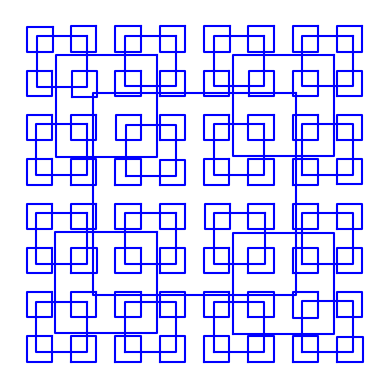
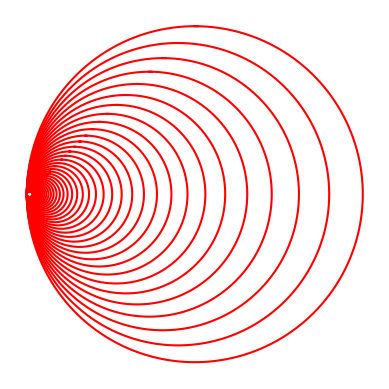
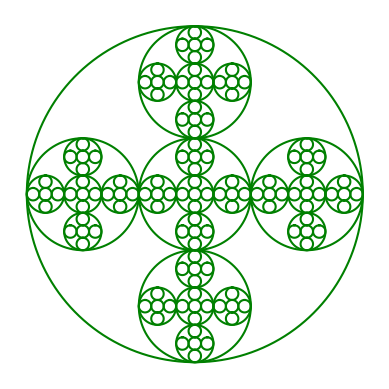
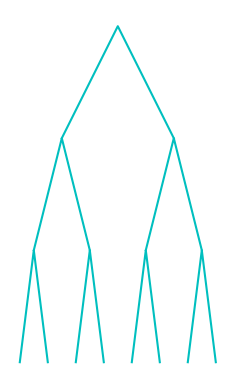

Reproduce these figures in Python, in order.
# -*- coding: utf-8 -*-
"""
Created on Mon Feb  4 20:20:45 2019

[redacted]
[redacted]
Date: 02/08/2019
CS 2302 Data Structures
Lab1
purpose: demonstrate how to use recursion by plotting points
         form different shapes and patterns
"""

import numpy as np
import matplotlib.pyplot as plt
import math

#number one, plots the squares in the corners
def squares(ax, timesRun, points, w):
    if timesRun > 0:
        
        i1 = [0, 1, 2, 3, 4]
    
        newSq = (points + 350) * w   #gets the square top right corner
        newSq1 = (points - 350) * w  #gets the square in the lower left corner
        """
        new Sq2 got the points for the upper left corner. It required different
        adjustments from both the x-coordinates and the the y-coordinates that had
        to be made only to the x-coordinates without affecting the y-coordinates
        and vice versa
        """
        newSq2 = points
        newSq2[i1, 1] = ((points[i1, 1] + 350) * w) #Make specific adjustments to the y points
        newSq2[i1, 0] = ((points[i1, 0] - 350) * w) #Make speciic adustments to the x points
        newSq3 = newSq2* -1 #gets the points for the lower right corner
        
        ax.plot(points[:, 0], points[:, 1], color = 'b')#This plots the points
        squares(ax, timesRun - 1, newSq, w)
        squares(ax, timesRun - 1, newSq1, w)
        squares(ax, timesRun - 1, newSq2, w)
        squares(ax, timesRun - 1, newSq3, w)
        
        
#number two, plots circles      
def circle(center,rad):
    n = int(4*rad*math.pi)
    t = np.linspace(0,6.3,n)
    x = center[0]+rad*np.sin(t)
    y = center[1]+rad*np.cos(t)
    return x,y
#number 2, plots the circles inside one another towards the left
def draw_circles(ax,n,center,radius,w):
    if n>0:
        x,y = circle(center,radius) #this is what makes the circle
        ax.plot(x,y,color='r') #this plots the circle
        draw_circles(ax, n - 1, center * w , radius * w, w)

#   I multiplied the center by a smaller number to move it over to the left,
#   I made the y point 0, then I multiplied the radius by w to make 
#   it smaller


#number 4, plots the circles in a t like pattern
def draw_circles2(ax,n,center,radius):
    if n>0:

        centerL = [(center[0] -(2 * (radius / 3))), center[1]]
        centerR = [(center[0] + (2 * (radius / 3))), center[1]]
        centerT = [center[0], (center[1] + (2 * (radius / 3)))]
        centerB = [center[0], (center[1] - (2 * (radius / 3)))]
        x,y = circle(center,radius) 
        ax.plot(x,y,color='g') 
        draw_circles2(ax, n - 1, center, radius / 3)
        draw_circles2(ax, n - 1, centerL, radius / 3)
        draw_circles2(ax, n - 1, centerR, radius / 3)
        draw_circles2(ax, n - 1, centerT, radius / 3)
        draw_circles2(ax, n - 1, centerB, radius / 3)
        
#        I had to make circles for the top, bottom, left right. and each
#        circle has a radius about 1/3 the radius of the original, so I 
#        divided the radius by 3 multiplied by two, to get a diameter
#        for one of the little circles, and subtracted or added to either
#        the x or y points

#number 3, plots trees
def trees(ax, n, points, w):
    if n > 0:
        
        i1 = [0, 1, 2]
        #newPointL gives me all of the new points for the let part of the tree
        newpointL = points -800
        newpointL[i1, 0] = newpointL[i1, 0] * w #adjusts the angle of the x coords
        
        #newPointR gives me all the new points for the right part of the tree
        newpointR = points
        newpointR[i1, 0] = ((newpointR[i1, 0] + 800) * w) + 800 #adjusts the x-coord for the right
        newpointR[i1, 1] = newpointR[i1, 1] - 800 #adjusts the y-coords for the right
        ax.plot(points[:, 0], points[:, 1], color = 'c')
        trees(ax, n - 1, newpointL, w)
        trees(ax, n - 1, newpointR, w)
        
#        I split tree up into right and left in order to plot it because
#        the right x-points are positive, whereas the x-points left are
#        negative. I also had to multiply the x-points by 0.5 to change the 
#        slope of the line as it went down

        
plt.close("all")
points = np.array([[200, 200], [-200, 200], [-200, -200], [200, -200], [200, 200]])#list for squares
figSq, axSq = plt.subplots() #figuure for number one
#squares(axSq, 2, points, .5)#figure a
#squares(axSq, 3, points, .5)#figure b
squares(axSq, 4, points, .5)#figure c

axSq.set_aspect(1.0)
axSq.axis('off')


centerCir1 = np.array([100, 0])#center points for the circle in number two
figCir1, axCir1 = plt.subplots()#figure for number two
#draw_circles(axCir1, 10, centerCir1, 100, .60)#figure a
draw_circles(axCir1, 40, centerCir1, 100, .9)#figure b
#draw_circles(axCir1, 90, centerCir1, 100, .95)#figure c

axCir1.set_aspect(1.0)
axCir1.axis('off')


centerCir2 = np.array([0, 0])
figCir2, axCir2 = plt.subplots()
#draw_circles2(axCir2, 3, centerCir2, 150)#figure a
draw_circles2(axCir2, 4, centerCir2, 150)#figure b
#draw_circles2(axCir2, 5, centerCir2, 150)#fiure c

axCir2.set_aspect(1.0)
axCir2.axis('off')


pointsTree = np.array([[0, 0], [800, 800], [1600, 0]])
figTree, axTree = plt.subplots()
trees(axTree, 3, pointsTree, .5)#figure a
#trees(axTree, 4, pointsTree, .5)#figure b
#trees(axTree, 6, pointsTree, .5)#figure c

axTree.set_aspect(1.0)
axTree.axis('off')

plt.show()
figSq.savefig('square.png')
figCir1.savefig('circle1.png')
figCir2.savefig('circle2.png')
figTree.savefig('tree.png')